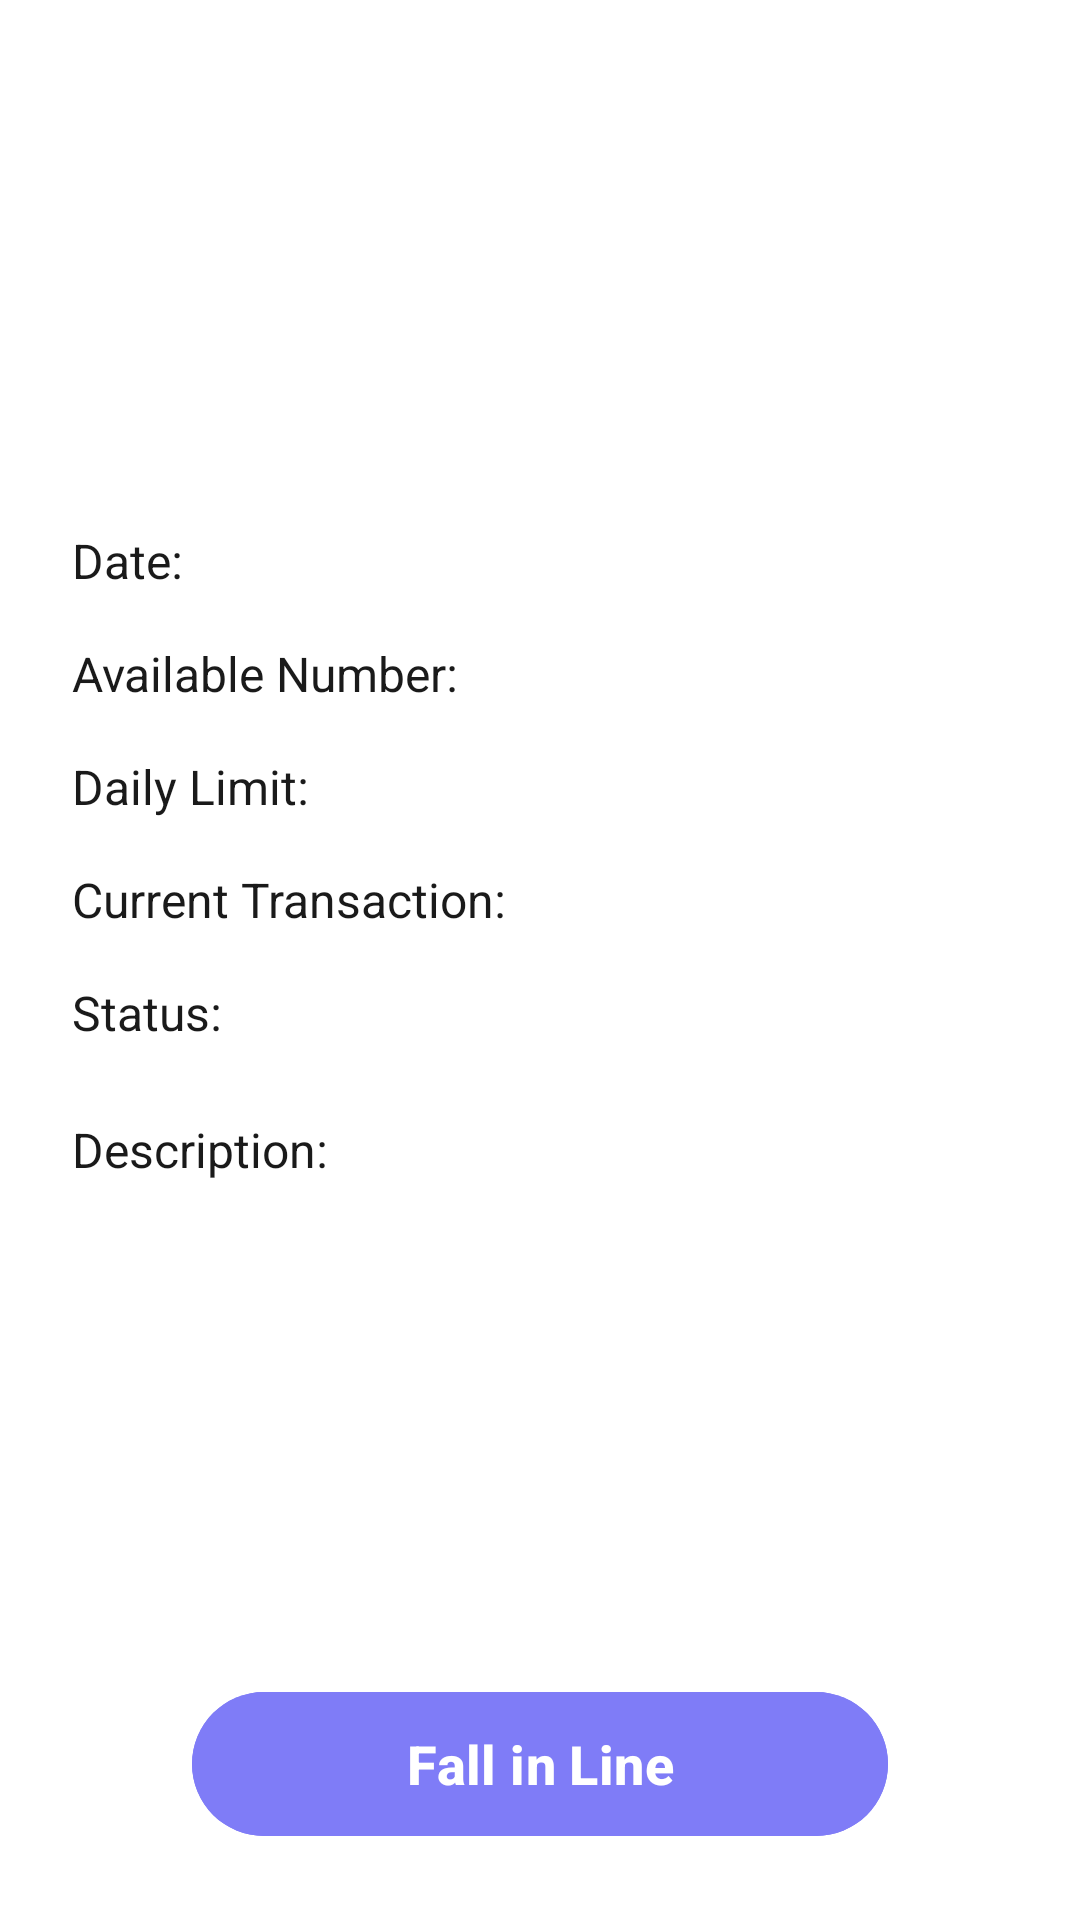

Android layout source for this screen:
<!-- AndroidManifest.xml: application theme Theme.QSync -->
<!-- res/layout/activity_join_line.xml -->
<?xml version="1.0" encoding="utf-8"?>
<androidx.constraintlayout.widget.ConstraintLayout xmlns:android="http://schemas.android.com/apk/res/android"
    xmlns:app="http://schemas.android.com/apk/res-auto"
    xmlns:tools="http://schemas.android.com/tools"
    android:id="@+id/main"
    android:layout_width="match_parent"
    android:layout_height="match_parent"
    android:background="@color/app_background"
    tools:context=".JoinLineActivity">

    
    <androidx.constraintlayout.widget.ConstraintLayout
        android:id="@+id/top_bar"
        android:layout_width="match_parent"
        android:layout_height="64dp"
        android:paddingHorizontal="16dp"
        app:layout_constraintTop_toTopOf="parent">

        <ImageView
            android:id="@+id/iv_back"
            android:layout_width="32dp"
            android:layout_height="32dp"
            android:src="@drawable/ic_back"
            android:contentDescription="@string/back_button"
            app:layout_constraintBottom_toBottomOf="parent"
            app:layout_constraintStart_toStartOf="parent"
            app:layout_constraintTop_toTopOf="parent"
            app:tint="@color/app_text_primary" />

        <TextView
            android:id="@+id/tv_logo"
            android:layout_width="wrap_content"
            android:layout_height="wrap_content"
            android:layout_marginStart="16dp"
            android:fontFamily="sans-serif-black"
            android:textSize="24sp"
            app:layout_constraintBottom_toBottomOf="parent"
            app:layout_constraintStart_toEndOf="@id/iv_back"
            app:layout_constraintTop_toTopOf="parent" />
    </androidx.constraintlayout.widget.ConstraintLayout>

    <ScrollView
        android:layout_width="match_parent"
        android:layout_height="0dp"
        android:fillViewport="true"
        app:layout_constraintTop_toBottomOf="@id/top_bar"
        app:layout_constraintBottom_toTopOf="@id/btn_fall_in_line">

        <LinearLayout
            android:layout_width="match_parent"
            android:layout_height="wrap_content"
            android:orientation="vertical"
            android:padding="24dp">

            <LinearLayout
                android:layout_width="match_parent"
                android:layout_height="wrap_content"
                android:orientation="horizontal"
                android:gravity="center_vertical">

                <TextView
                    android:id="@+id/tv_initial_circle"
                    android:layout_width="64dp"
                    android:layout_height="64dp"
                    android:background="@drawable/bg_circle_grey"
                    android:gravity="center"
                    android:text=""
                    android:textColor="@color/app_text_primary"
                    android:textSize="24sp"
                    android:textStyle="bold" />

                <TextView
                    android:id="@+id/tv_kiosk_name"
                    android:layout_width="0dp"
                    android:layout_height="wrap_content"
                    android:layout_marginStart="20dp"
                    android:layout_weight="1"
                    android:text=""
                    android:textColor="@color/app_text_secondary"
                    android:textSize="20sp"
                    android:textStyle="bold"
                    android:alpha="0.8" />
            </LinearLayout>

            <TextView
                android:id="@+id/tv_date"
                android:layout_width="wrap_content"
                android:layout_height="wrap_content"
                android:layout_marginTop="24dp"
                android:text="Date: "
                android:textColor="@color/app_text_primary"
                android:textSize="16sp" />

            <TextView
                android:id="@+id/tv_available_number"
                android:layout_width="wrap_content"
                android:layout_height="wrap_content"
                android:layout_marginTop="16dp"
                android:text="Available Number: "
                android:textColor="@color/app_text_primary"
                android:textSize="16sp" />

            <TextView
                android:id="@+id/tv_daily_limit"
                android:layout_width="wrap_content"
                android:layout_height="wrap_content"
                android:layout_marginTop="16dp"
                android:text="Daily Limit: "
                android:textColor="@color/app_text_primary"
                android:textSize="16sp" />

            <TextView
                android:id="@+id/tv_current_transaction"
                android:layout_width="wrap_content"
                android:layout_height="wrap_content"
                android:layout_marginTop="16dp"
                android:text="Current Transaction: "
                android:textColor="@color/app_text_primary"
                android:textSize="16sp" />

            <LinearLayout
                android:layout_width="wrap_content"
                android:layout_height="wrap_content"
                android:orientation="horizontal"
                android:layout_marginTop="16dp">
                <TextView
                    android:layout_width="wrap_content"
                    android:layout_height="wrap_content"
                    android:text="Status: "
                    android:textColor="@color/app_text_primary"
                    android:textSize="16sp" />
                <TextView
                    android:id="@+id/tv_status"
                    android:layout_width="wrap_content"
                    android:layout_height="wrap_content"
                    android:text=""
                    android:textColor="@color/brand_teal"
                    android:textSize="16sp"
                    android:textStyle="bold" />
            </LinearLayout>

            <TextView
                android:id="@+id/tv_description"
                android:layout_width="match_parent"
                android:layout_height="wrap_content"
                android:layout_marginTop="24dp"
                android:text="Description: "
                android:textColor="@color/app_text_primary"
                android:textSize="16sp"
                android:lineSpacingExtra="4dp" />

        </LinearLayout>
    </ScrollView>

    <com.google.android.material.button.MaterialButton
        android:id="@+id/btn_fall_in_line"
        android:layout_width="match_parent"
        android:layout_height="56dp"
        android:layout_marginHorizontal="64dp"
        android:layout_marginBottom="24dp"
        android:text="@string/fall_in_line"
        android:textAllCaps="false"
        android:textSize="18sp"
        android:textStyle="bold"
        android:backgroundTint="@color/brand_purple"
        android:textColor="@color/white"
        app:cornerRadius="28dp"
        app:layout_constraintBottom_toBottomOf="parent"
        app:layout_constraintStart_toStartOf="parent"
        app:layout_constraintEnd_toEndOf="parent" />

</androidx.constraintlayout.widget.ConstraintLayout>
<!-- resources referenced by this layout -->
<resources>
  <color name="app_background">#FFFFFF</color>
  <color name="app_text_primary">#1A1A1A</color>
  <color name="app_text_secondary">#5F6368</color>
  <color name="brand_purple">#7F7CF7</color>
  <color name="brand_teal">#4DE8D1</color>
  <color name="white">#FFFFFFFF</color>
  <string name="back_button">Back</string>
  <string name="fall_in_line">Fall in Line</string>
  <style name="Theme.QSync" parent="Base.Theme.QSync" />
  <style name="Base.Theme.QSync" parent="Theme.Material3.DayNight.NoActionBar">
          
      </style>
</resources>
